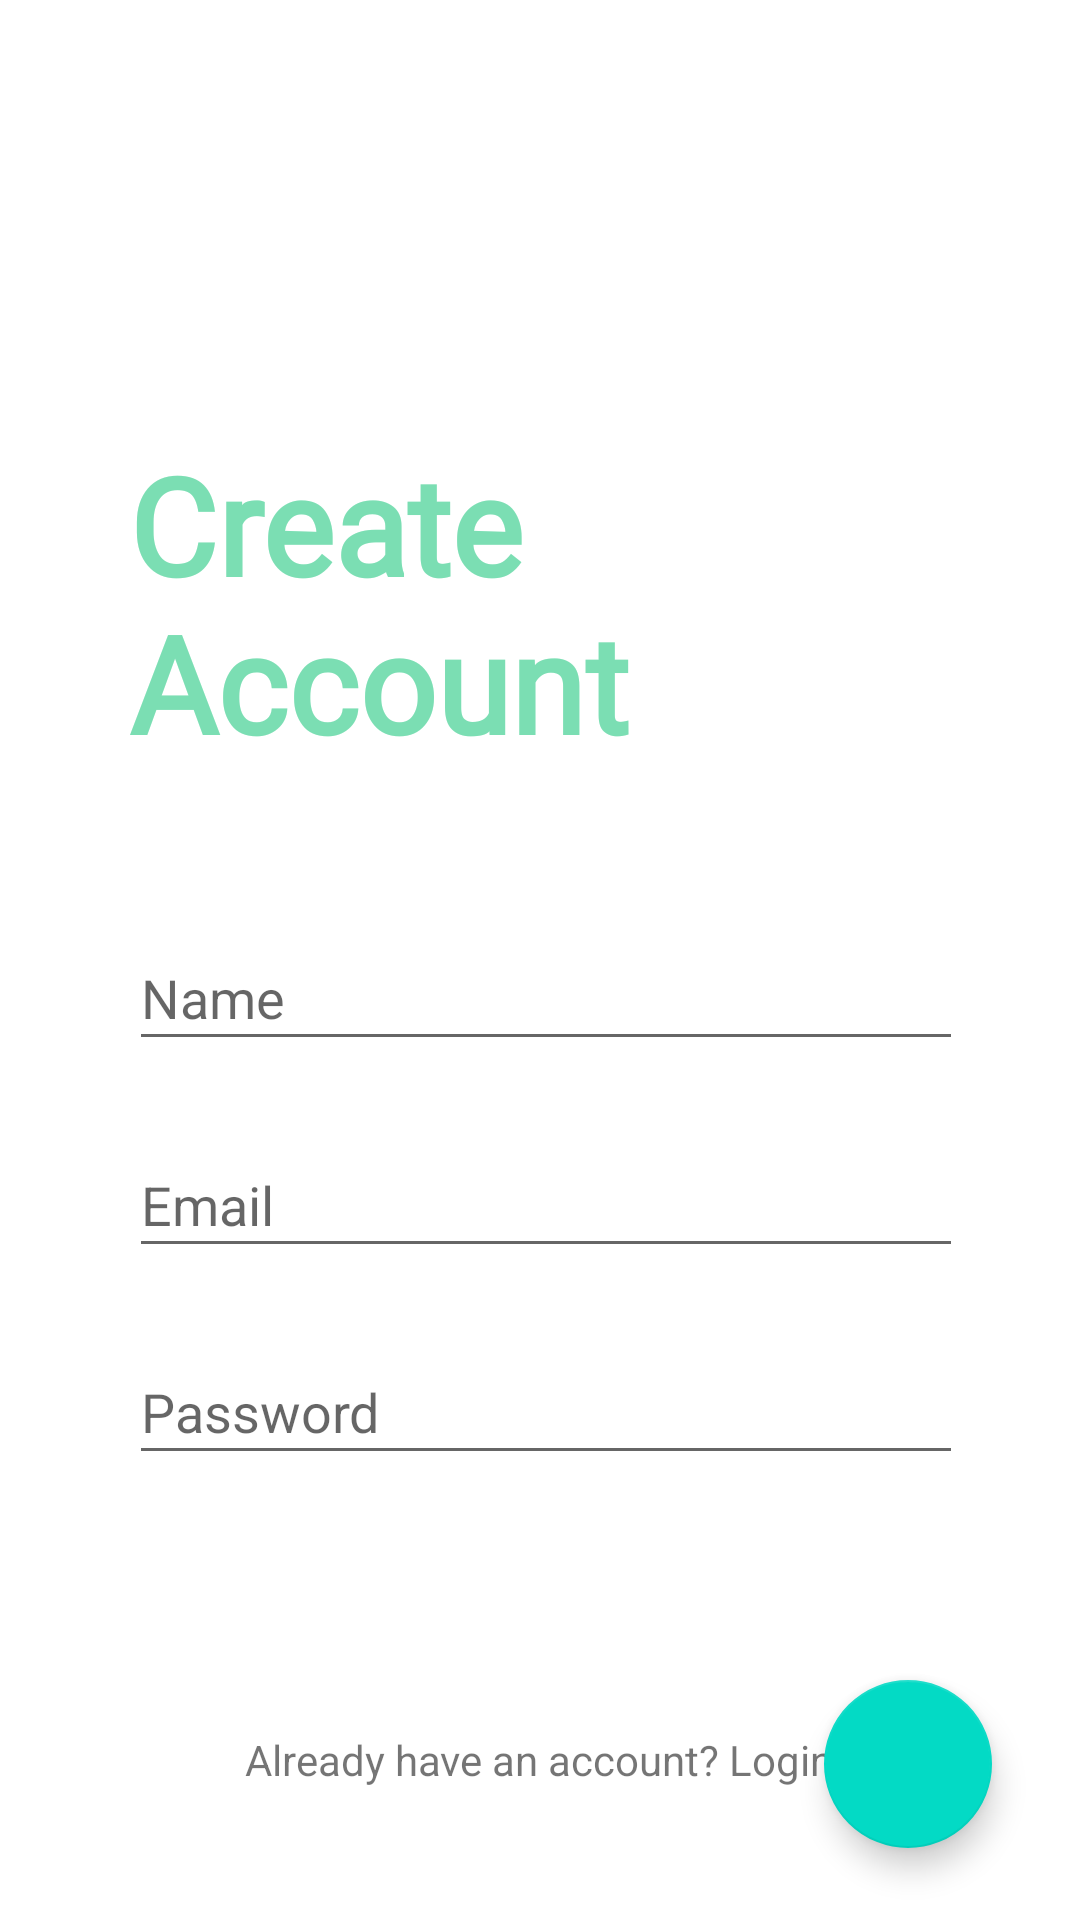

Write the Android layout XML for this screen, with the resource values it uses.
<!-- AndroidManifest.xml: application theme Theme.Accudrip -->
<!-- res/layout/registration.xml -->
<?xml version="1.0" encoding="utf-8"?>
<androidx.constraintlayout.widget.ConstraintLayout xmlns:android="http://schemas.android.com/apk/res/android"
    xmlns:app="http://schemas.android.com/apk/res-auto"
    xmlns:tools="http://schemas.android.com/tools"
    android:layout_width="match_parent"
    android:layout_height="match_parent"
    android:background="@color/material_dynamic_neutral100"
    tools:context=".MainActivity">

    <TextView
        android:id="@+id/textView6"
        android:layout_width="wrap_content"
        android:layout_height="wrap_content"
        android:text="Already have an account? Login"
        app:layout_constraintBottom_toBottomOf="parent"
        app:layout_constraintEnd_toEndOf="parent"
        app:layout_constraintHorizontal_bias="0.498"
        app:layout_constraintStart_toStartOf="parent"
        app:layout_constraintTop_toTopOf="parent"
        app:layout_constraintVertical_bias="0.929" />

    <androidx.constraintlayout.widget.Guideline
        android:id="@+id/guideline"
        android:layout_width="wrap_content"
        android:layout_height="wrap_content"
        android:orientation="horizontal"
        app:layout_constraintBottom_toBottomOf="parent"
        app:layout_constraintGuide_begin="530dp"
        app:layout_constraintTop_toTopOf="parent"
        app:layout_constraintVertical_bias="0.5" />

    <androidx.constraintlayout.widget.Guideline
        android:id="@+id/guideline2"
        android:layout_width="wrap_content"
        android:layout_height="wrap_content"
        android:orientation="vertical"
        app:layout_constraintBottom_toBottomOf="parent"
        app:layout_constraintEnd_toEndOf="parent"
        app:layout_constraintGuide_begin="321dp"
        app:layout_constraintHorizontal_bias="0.5"
        app:layout_constraintStart_toStartOf="parent"
        app:layout_constraintTop_toTopOf="parent"
        app:layout_constraintVertical_bias="0.5" />

    <EditText
        android:id="@+id/editTextTextPassword2"
        android:layout_width="278dp"
        android:layout_height="45dp"
        android:layout_marginTop="24dp"
        android:ems="10"
        android:hint="Password"
        android:inputType="textPassword"
        app:layout_constraintEnd_toStartOf="@+id/guideline3"
        app:layout_constraintHorizontal_bias="0.494"
        app:layout_constraintStart_toStartOf="parent"
        app:layout_constraintTop_toBottomOf="@+id/editTextTextEmailAddress2" />

    <EditText
        android:id="@+id/editTextTextPersonName"
        android:layout_width="278dp"
        android:layout_height="45dp"
        android:layout_marginTop="32dp"
        android:ems="10"
        android:hint="Name"
        android:inputType="textPersonName"
        app:layout_constraintEnd_toStartOf="@+id/guideline3"
        app:layout_constraintHorizontal_bias="0.494"
        app:layout_constraintStart_toStartOf="parent"
        app:layout_constraintTop_toBottomOf="@+id/txtRegister" />

    <EditText
        android:id="@+id/editTextTextEmailAddress2"
        android:layout_width="278dp"
        android:layout_height="45dp"
        android:layout_marginTop="24dp"
        android:ems="10"
        android:hint="Email"
        android:inputType="textEmailAddress"
        app:layout_constraintEnd_toStartOf="@+id/guideline3"
        app:layout_constraintHorizontal_bias="0.494"
        app:layout_constraintStart_toStartOf="parent"
        app:layout_constraintTop_toBottomOf="@+id/editTextTextPersonName" />

    <com.google.android.material.floatingactionbutton.FloatingActionButton
        android:id="@+id/fabRegister"
        android:layout_width="wrap_content"
        android:layout_height="wrap_content"
        android:layout_alignParentEnd="true"
        android:layout_alignParentBottom="true"
        android:background="#7bdeb3"
        android:clickable="true"
        android:src="@drawable/ic_signin"
        app:layout_constraintBottom_toBottomOf="parent"
        app:layout_constraintEnd_toEndOf="parent"
        app:layout_constraintHorizontal_bias="0.904"
        app:layout_constraintStart_toStartOf="parent"
        app:layout_constraintTop_toTopOf="@+id/guideline"
        app:layout_constraintVertical_bias="0.558" />

    <TextView
        android:id="@+id/txtRegister"
        android:layout_width="251dp"
        android:layout_height="132dp"
        android:fontFamily="@font/mulish_bold_italic"
        android:text="Create Account"
        android:textColor="#7bdeb3"
        android:textSize="45dp"
        android:textStyle="bold"
        app:layout_constraintBottom_toBottomOf="parent"
        app:layout_constraintEnd_toStartOf="@+id/guideline2"
        app:layout_constraintHorizontal_bias="0.614"
        app:layout_constraintStart_toStartOf="parent"
        app:layout_constraintTop_toTopOf="parent"
        app:layout_constraintVertical_bias="0.285" />

    <androidx.constraintlayout.widget.Guideline
        android:id="@+id/guideline3"
        android:layout_width="wrap_content"
        android:layout_height="wrap_content"
        android:orientation="vertical"
        app:layout_constraintGuide_begin="365dp" />

    

</androidx.constraintlayout.widget.ConstraintLayout>
<!-- resources referenced by this layout -->
<resources>
  <style name="Theme.Accudrip" parent="Theme.MaterialComponents.DayNight.NoActionBar">
          
          <item name="colorPrimary">@color/purple_500</item>
          <item name="colorPrimaryVariant">@color/purple_700</item>
          <item name="colorOnPrimary">@color/white</item>
          
          <item name="colorSecondary">@color/teal_200</item>
          <item name="colorSecondaryVariant">@color/teal_700</item>
          <item name="colorOnSecondary">@color/black</item>
          
          <item name="android:statusBarColor">?attr/colorPrimaryVariant</item>
          
      </style>
  <!-- not gathered from this repository: default colours our renderer supplied (Android Studio template values) -->
  <color name="purple_500">#FF6200EE</color>
  <color name="purple_700">#FF3700B3</color>
  <color name="teal_200">#FF03DAC5</color>
  <color name="teal_700">#FF018786</color>
  <color name="black">#FF000000</color>
  <color name="white">#FFFFFFFF</color>
</resources>
